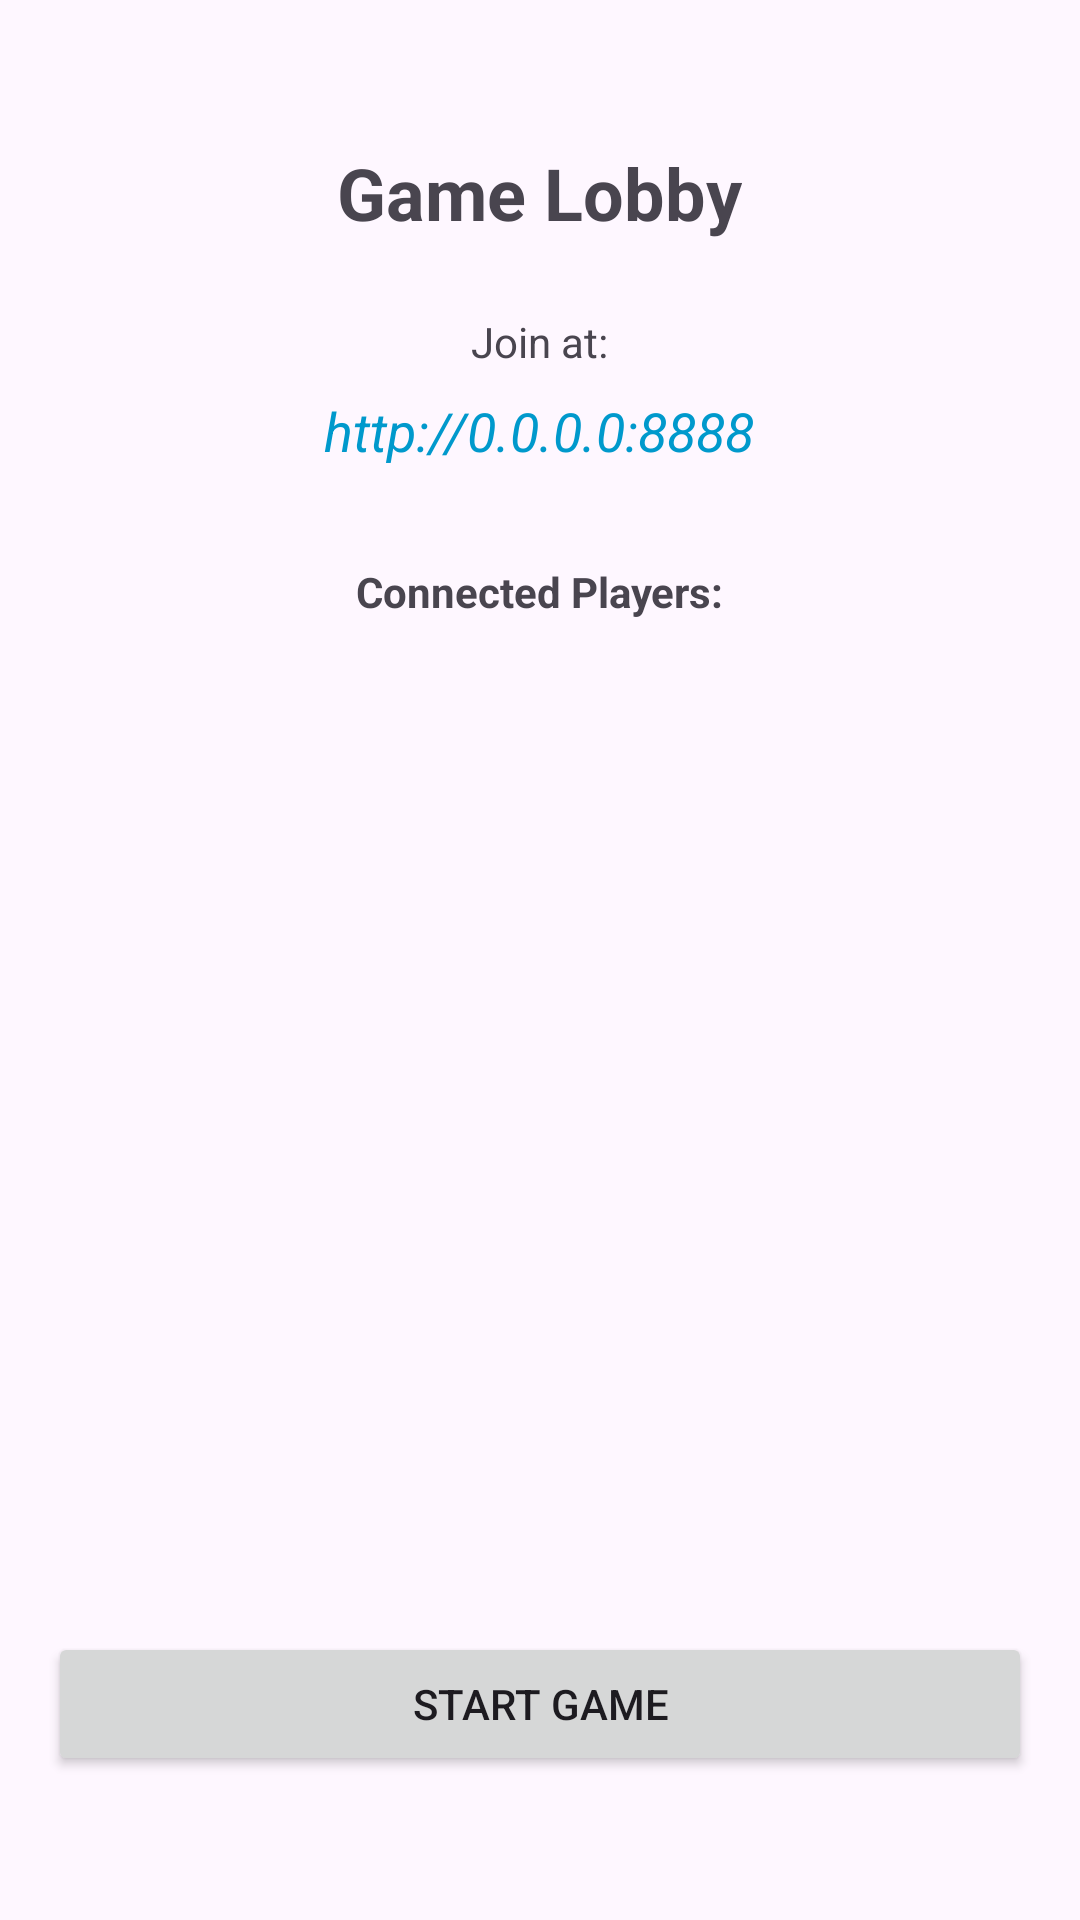

The Android layout XML behind this screen, and the referenced resources:
<!-- AndroidManifest.xml: application theme Theme.Quizle -->
<!-- res/layout/fragment_host_lobby.xml -->
<?xml version="1.0" encoding="utf-8"?>
<LinearLayout xmlns:android="http://schemas.android.com/apk/res/android"
    android:layout_width="match_parent"
    android:layout_height="match_parent"
    android:orientation="vertical"
    android:padding="16dp"
    android:gravity="center_horizontal">

    <TextView
        android:id="@+id/tvLobbyTitle"
        android:layout_width="wrap_content"
        android:layout_height="wrap_content"
        android:text="Game Lobby"
        android:textSize="24sp"
        android:textStyle="bold"
        android:layout_marginTop="32dp"/>

    <TextView
        android:id="@+id/tvJoinInstructions"
        android:layout_width="wrap_content"
        android:layout_height="wrap_content"
        android:text="Join at:"
        android:layout_marginTop="24dp"/>

    <TextView
        android:id="@+id/tvJoinUrl"
        android:layout_width="wrap_content"
        android:layout_height="wrap_content"
        android:text="http://0.0.0.0:8888"
        android:textSize="18sp"
        android:textStyle="italic"
        android:textColor="@android:color/holo_blue_dark"
        android:layout_marginTop="8dp"/>

    <TextView
        android:layout_width="wrap_content"
        android:layout_height="wrap_content"
        android:text="Connected Players:"
        android:layout_marginTop="32dp"
        android:textStyle="bold"/>

    <androidx.recyclerview.widget.RecyclerView
        android:id="@+id/rvPlayers"
        android:layout_width="match_parent"
        android:layout_height="0dp"
        android:layout_weight="1"
        android:layout_marginTop="8dp"/>

    <Button
        android:id="@+id/btnStartGame"
        android:layout_width="match_parent"
        android:layout_height="wrap_content"
        android:text="Start Game"
        android:layout_marginTop="16dp"
        android:layout_marginBottom="32dp"/>

</LinearLayout>
<!-- resources referenced by this layout -->
<resources>
  <style name="Theme.Quizle" parent="Base.Theme.Quizle" />
  <style name="Base.Theme.Quizle" parent="Theme.Material3.DayNight.NoActionBar">
          
          
      </style>
</resources>
